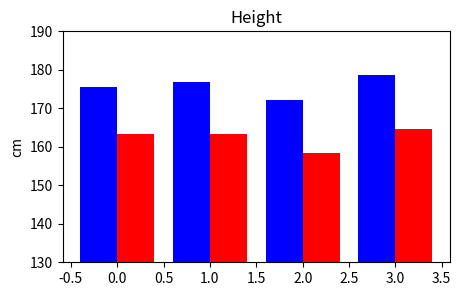

Reproduce this figure in Python. (Note: this script raises an exception after producing the figure.)
import numpy as np
import matplotlib.pyplot as plt

nation = ['Korean', 'USA', 'Japen', 'France']
men = [175.5, 176.9, 172.1, 178.6]
women = [163.2, 163.3, 158.4, 164.5]

ind = np.arange(len(nation))

plt.figure(figsize=(5,3))
plt.bar(ind-0.2, men, color='b', width=0.4, label='men')
plt.bar(ind+0.2, women, color='r', width=0.4, label='women')
plt.ylim(130, 190)
plt.title('Height')
plt.ylabel('cm')
plt.xticks(int,nation)
plt.legend()
plt.show()
